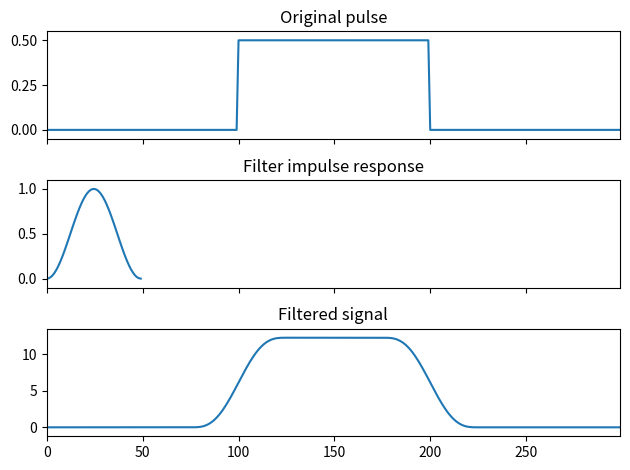

Python code for this plot:
from scipy import signal
import numpy as np
sig = np.repeat([0., 0.5, 0.], 100)
win = signal.windows.hann(50)
filtered = signal.convolve(sig, win, mode='same')
import matplotlib.pyplot as plt
fig, (ax_orig, ax_win, ax_filt) = plt.subplots(3, 1, sharex=True)
ax_orig.plot(sig)
ax_orig.set_title('Original pulse')
ax_orig.margins(0, 0.1)
ax_win.plot(win)
ax_win.set_title('Filter impulse response')
ax_win.margins(0, 0.1)
ax_filt.plot(filtered)
ax_filt.set_title('Filtered signal')
ax_filt.margins(0, 0.1)
plt.tight_layout()
plt.show()
